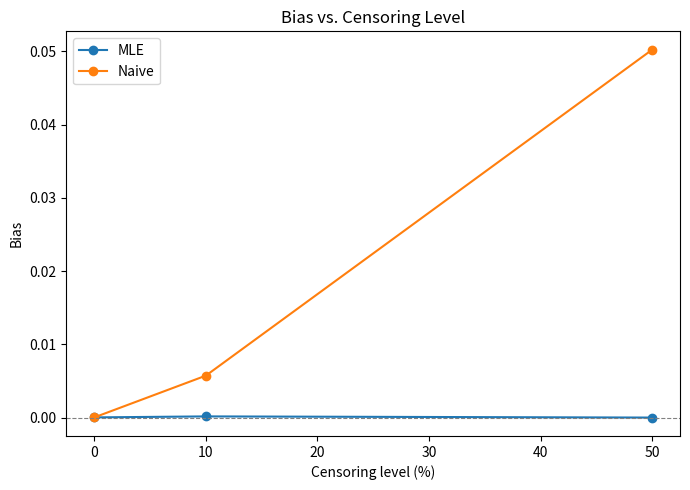
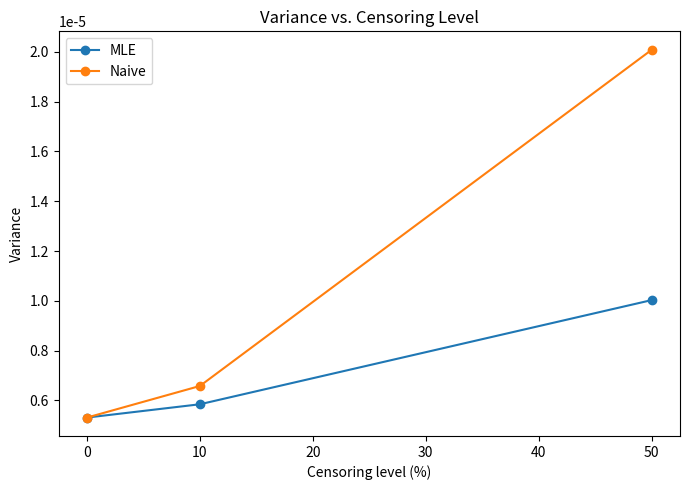
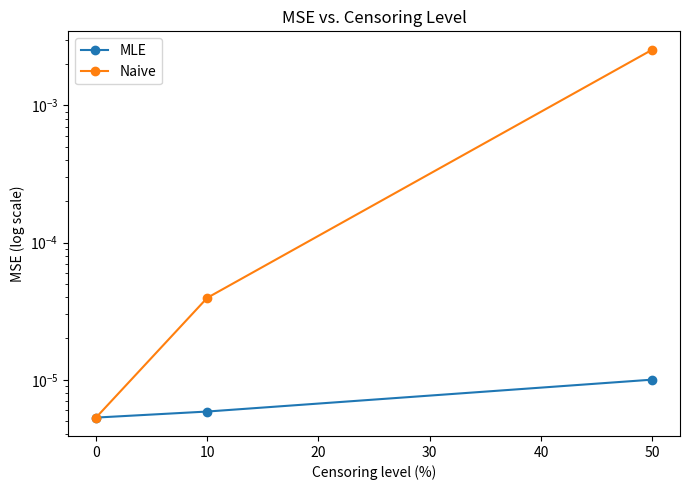

Source code (Python) for these figures, in order:
import numpy as np
import matplotlib.pyplot as plt

np.random.seed(6767)

# sample size
n = 500
# true lambda
lambda_ = 0.05
# censoring percentage set to 0%, 10% and 50% for the task
p_censor = 0.1
# number of repetitions
r = 2000


censoring_levels = [0.0, 0.1, 0.5] # the sensoring 

results = []

for p_censor in censoring_levels:

    lambdas_MLE = np.zeros(r)
    lambdas_naive = np.zeros(r)

    for i in range(r): # for each of the sensoring levels

        # true survival times

        true_times = np.random.exponential(scale=1 / lambda_, size=n)

        if p_censor == 0.0: # we simulate that this is the naive state
            
            observed_times = true_times
            delta = np.ones(n, dtype=int)
        else:
            lambda_c = lambda_ * p_censor / (1 - p_censor)
            censored_times = np.random.exponential(scale=1 / lambda_c, size=n)

            # from them get Y_i = min(T_i, C_i) and delta_i = I(T_i <= C_i)
            observed_times = np.minimum(true_times, censored_times)
            
            delta = (true_times <= censored_times).astype(int)

        # calculate MLE and naive estimates of lambda
        lambdas_MLE[i] = delta.sum() / observed_times.sum()
        lambdas_naive[i] = 1 / observed_times.mean()


    # calculate bias, variance and MSE for both estimators
    bias_MLE = np.mean(lambdas_MLE) - lambda_
    bias_naive = np.mean(lambdas_naive) - lambda_

    var_MLE = np.var(lambdas_MLE, ddof=1)
    var_naive = np.var(lambdas_naive, ddof=1)

    mse_MLE = np.mean((lambdas_MLE - lambda_) ** 2)
    mse_naive = np.mean((lambdas_naive - lambda_) ** 2)

    results.append({
        "censoring": p_censor,
        "bias_MLE": bias_MLE,
        "bias_naive": bias_naive,
        "var_MLE": var_MLE,
        "var_naive": var_naive,
        "mse_MLE": mse_MLE,
        "mse_naive": mse_naive,
        "lambdas_MLE": lambdas_MLE,
        "lambdas_naive": lambdas_naive,
    })

header = f"{'Censor%':>8} | {'Bias MLE':>11} | {'Bias Naive':>11} | {'Var MLE':>11} | {'Var Naive':>11} | {'MSE MLE':>11} | {'MSE Naive':>11}"
print(header)
print("-" * len(header))
for res in results:
    print(f"{res['censoring']*100:7.0f}% | "
          f"{res['bias_MLE']:11.6f} | {res['bias_naive']:11.6f} | "
          f"{res['var_MLE']:11.6f} | {res['var_naive']:11.6f} | "
          f"{res['mse_MLE']:11.6f} | {res['mse_naive']:11.6f}")



censor_pct = [res["censoring"] * 100 for res in results]

bias_mle_vals = [res["bias_MLE"] for res in results]
bias_naive_vals = [res["bias_naive"] for res in results]

var_mle_vals = [res["var_MLE"] for res in results]
var_naive_vals = [res["var_naive"] for res in results]

mse_mle_vals = [res["mse_MLE"] for res in results]
mse_naive_vals = [res["mse_naive"] for res in results]


# Here we are plotting the difference between the MLE approach and the naive approach

plt.figure(figsize=(7, 5))
plt.plot(censor_pct, bias_mle_vals, marker="o", label="MLE")
plt.plot(censor_pct, bias_naive_vals, marker="o", label="Naive")
plt.axhline(0, color="gray", linewidth=0.8, linestyle="--")
plt.xlabel("Censoring level (%)")
plt.ylabel("Bias")
plt.title("Bias vs. Censoring Level")
plt.legend()
plt.tight_layout()
plt.savefig("bias_vs_censoring.png", dpi=150)
plt.close()

plt.figure(figsize=(7, 5))
plt.plot(censor_pct, var_mle_vals, marker="o", label="MLE")
plt.plot(censor_pct, var_naive_vals, marker="o", label="Naive")
plt.xlabel("Censoring level (%)")
plt.ylabel("Variance")
plt.title("Variance vs. Censoring Level")
plt.legend()
plt.tight_layout()
plt.savefig("variance_vs_censoring.png", dpi=150)
plt.close()

plt.figure(figsize=(7, 5))
plt.plot(censor_pct, mse_mle_vals, marker="o", label="MLE")
plt.plot(censor_pct, mse_naive_vals, marker="o", label="Naive")
plt.yscale("log")
plt.xlabel("Censoring level (%)")
plt.ylabel("MSE (log scale)")
plt.title("MSE vs. Censoring Level")
plt.legend()
plt.tight_layout()
plt.savefig("mse_vs_censoring.png", dpi=150)
plt.close()


print("\nPlots saved: bias_vs_censoring.png, variance_vs_censoring.png, "
      "mse_vs_censoring.png, lambda_distributions.png")
